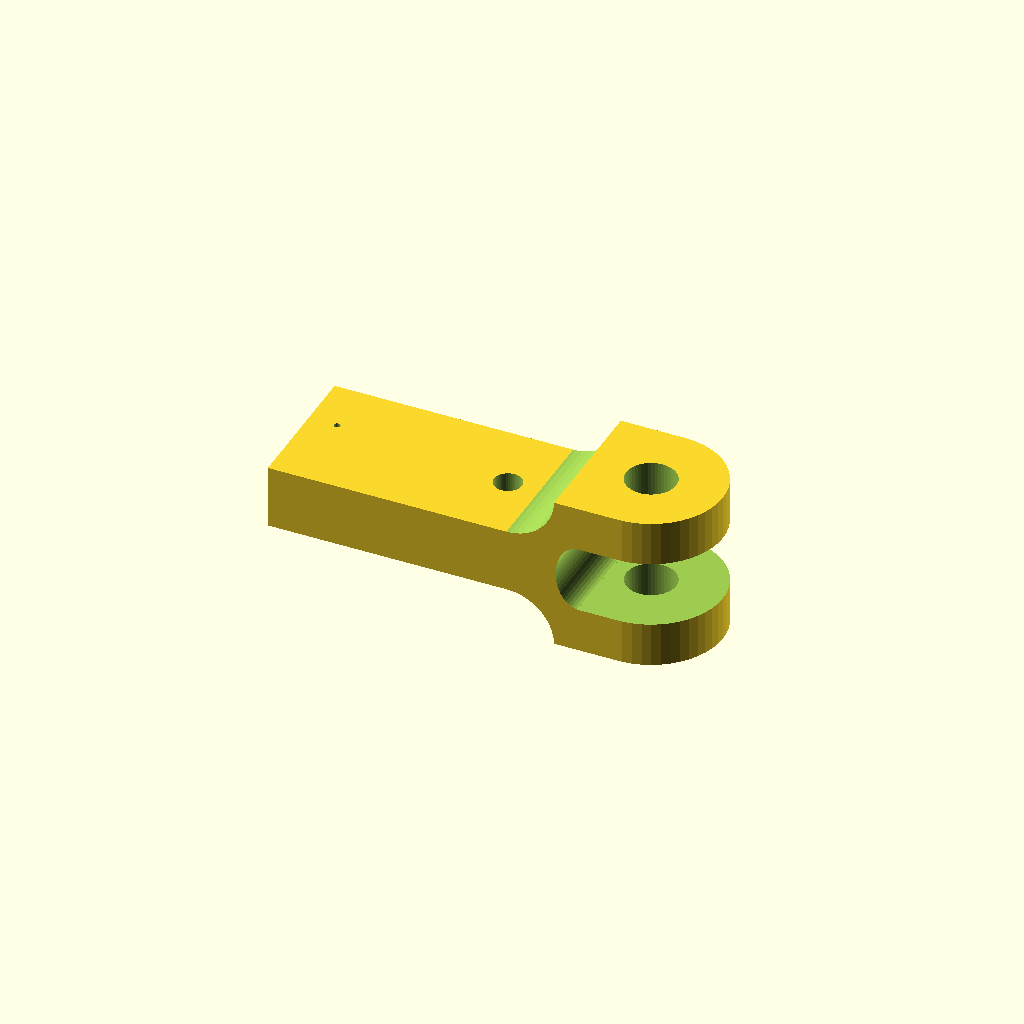
Cell 1 — every parameter at its default value.
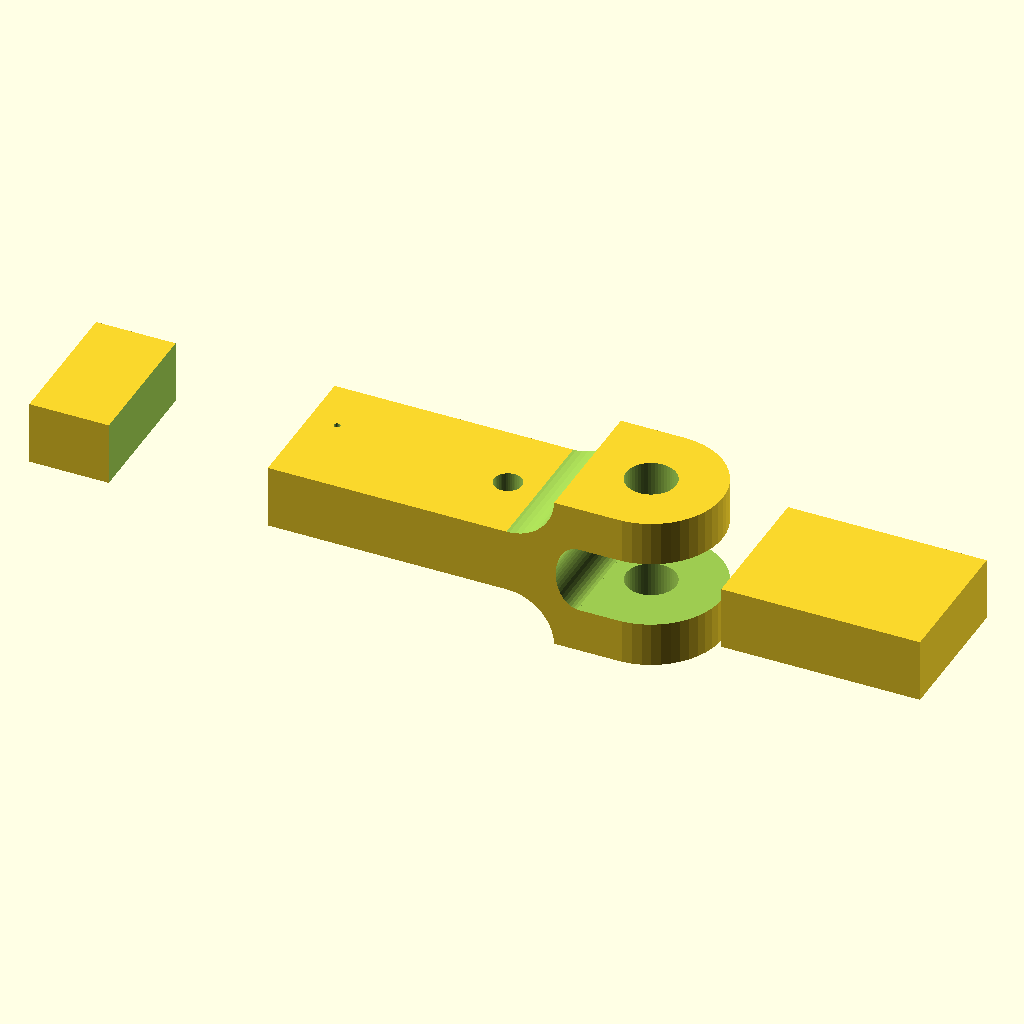
Cell 2: x_cube = 280 (everything else at default).
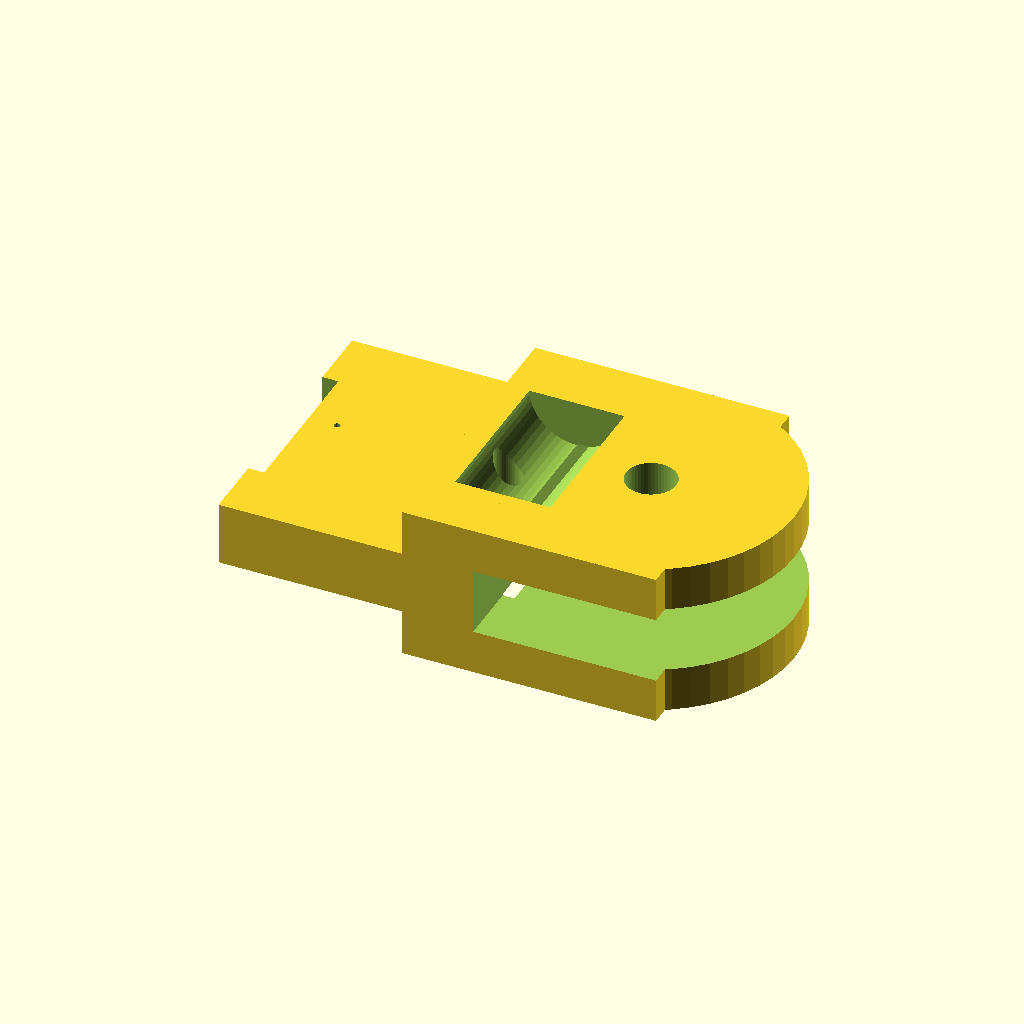
Cell 3 — y_cube set to 90, the other parameters unchanged.
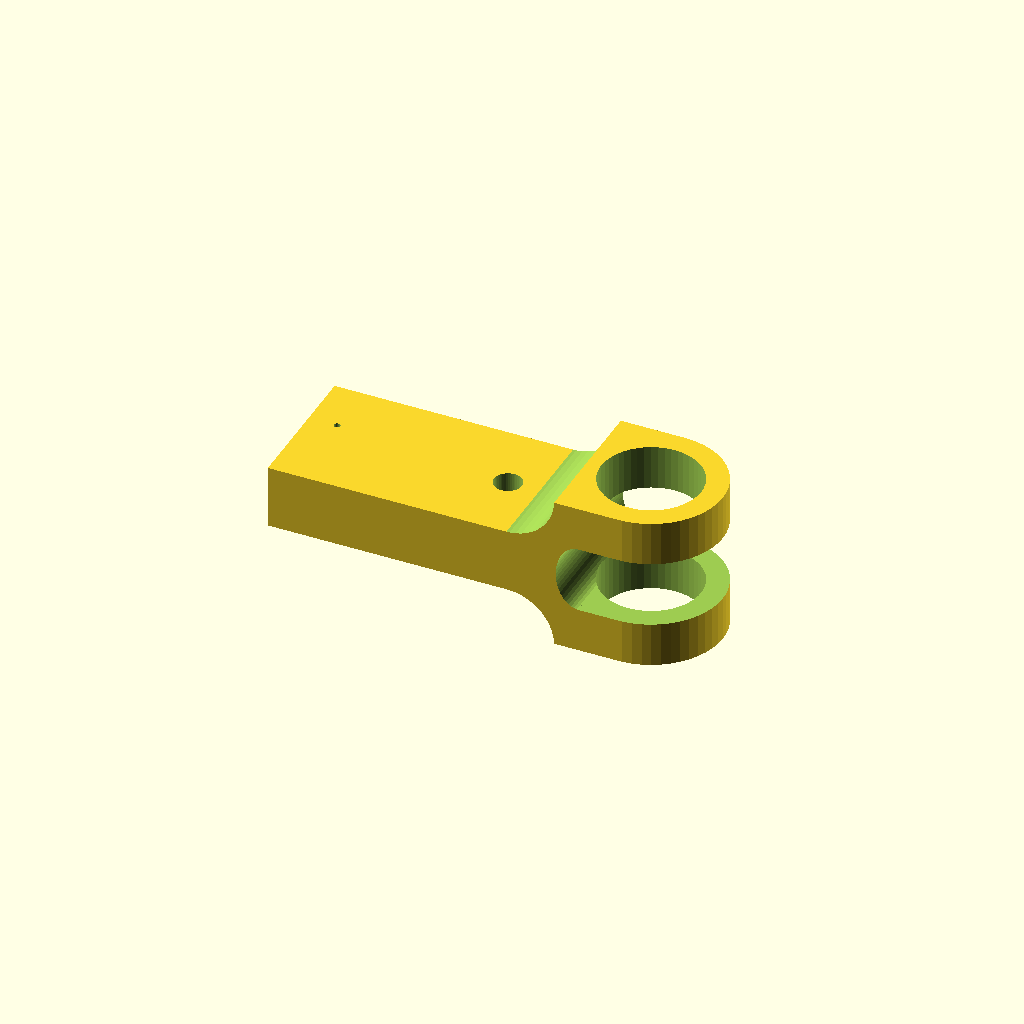
Cell 4: raggio_cuscinetto = 15.7 (everything else at default).
All cells are drawn from one camera (rotation 55°, 0°, 25°, orthographic, colour scheme Cornfield), so only the parameter changes between them.
OpenSCAD source file inputs/thingiverse/thing-2272880/files/pezzo_spingente_doppia_camicia.scad:
x_cube=140;
y_cube=45;


raggiodado=7.9; //radius M8nut inside the structure
altezzadado=7.1; //M8nut height
raggio_cuscinetto=7.85; //radius for LM8UU
rasse8mm=4.4; //radius for M8 leadscrew
thickness=20;
cut=thickness+20;
r_sirin=9;
rett_sirin=10.8;

//vite centrata
dist_asta=45;
dist_siringa=-56;
dist_Ysiringa=5;

//seager
dist_seager=14;
z_cusc=thickness+1+14*2;  //il +1 per un piccolo problema di tagli



difference()
{    
    union(){
cube([x_cube,y_cube,thickness],center=true);    
        
        // strutture per cuscinetti
        
        
        translate([dist_asta-17.5,0,0])
        union(){
        cube([y_cube-10,y_cube,z_cusc],center=true);
            
       translate([17.5,0,0])
      cylinder(h=z_cusc,r=y_cube/2,$fn=50,center=true);
        }
    }
    
    //foro per dado nella vite
    
cylinder(h=40,r=rasse8mm, center=true, $fn=50);
rotate([0,0,30]) cylinder(h=altezzadado,r=raggiodado, center=true, $fn=6);
translate([0,20,0]) cube([raggiodado*2-1.5,40,altezzadado],center=true);
  
  //fori per asta e siringa
    
translate([dist_asta,0,0])cylinder(h=z_cusc+10,r=raggio_cuscinetto, center=true, $fn=50);
translate([dist_siringa,dist_Ysiringa,5])cylinder(h=2.22,r=rett_sirin,$fn=50,center=true);
translate([dist_siringa,dist_Ysiringa,-15])cylinder(h=20,r=r_sirin-1,$fn=50);
translate([-66,dist_Ysiringa,5])
    cube([20,2*rett_sirin,2.2],center=true);
translate([-71,dist_Ysiringa,-3])
    cube([30,(r_sirin-1)*2,15],center=true);

    
    //sopra da rifare per bene!!!!!!!!!
    
    //taglio tra i 2 cuscinetti
    
    translate([dist_asta+10,0,0])
    cube([y_cube,y_cube+5,thickness+1],center=true);

//rifinitura contorni

translate([dist_siringa,dist_Ysiringa,0])cylinder(h=50,r=1,$fn=50,center=true);
    

    
    rotate([90,0,0])
    translate([10,15+10,0])
    cylinder(h=50,r=15,center=true,$fn=50);
    
    rotate([90,0,0])
    translate([10,-15-10,0])
    cylinder(h=50,r=15,center=true,$fn=50);

 //taglio materiale in eccesso
    rotate([90,0,0])
    translate([32.5,0,0])
    scale([1,1.5,1])
    cylinder(h=50,r=7,center=true,$fn=50);
    
    
    translate([-90,0,0])
    cube([50,50,50],center=true);
    

    
         

}
Customizer parameters (derived from the source; name, type, default, range or options):
x_cube: number, default 140
y_cube: number, default 45
raggiodado: number, default 7.9
altezzadado: number, default 7.1
raggio_cuscinetto: number, default 7.85
rasse8mm: number, default 4.4
thickness: number, default 20
r_sirin: number, default 9
rett_sirin: number, default 10.8
dist_asta: number, default 45
dist_siringa: number, default -56
dist_Ysiringa: number, default 5
dist_seager: number, default 14
